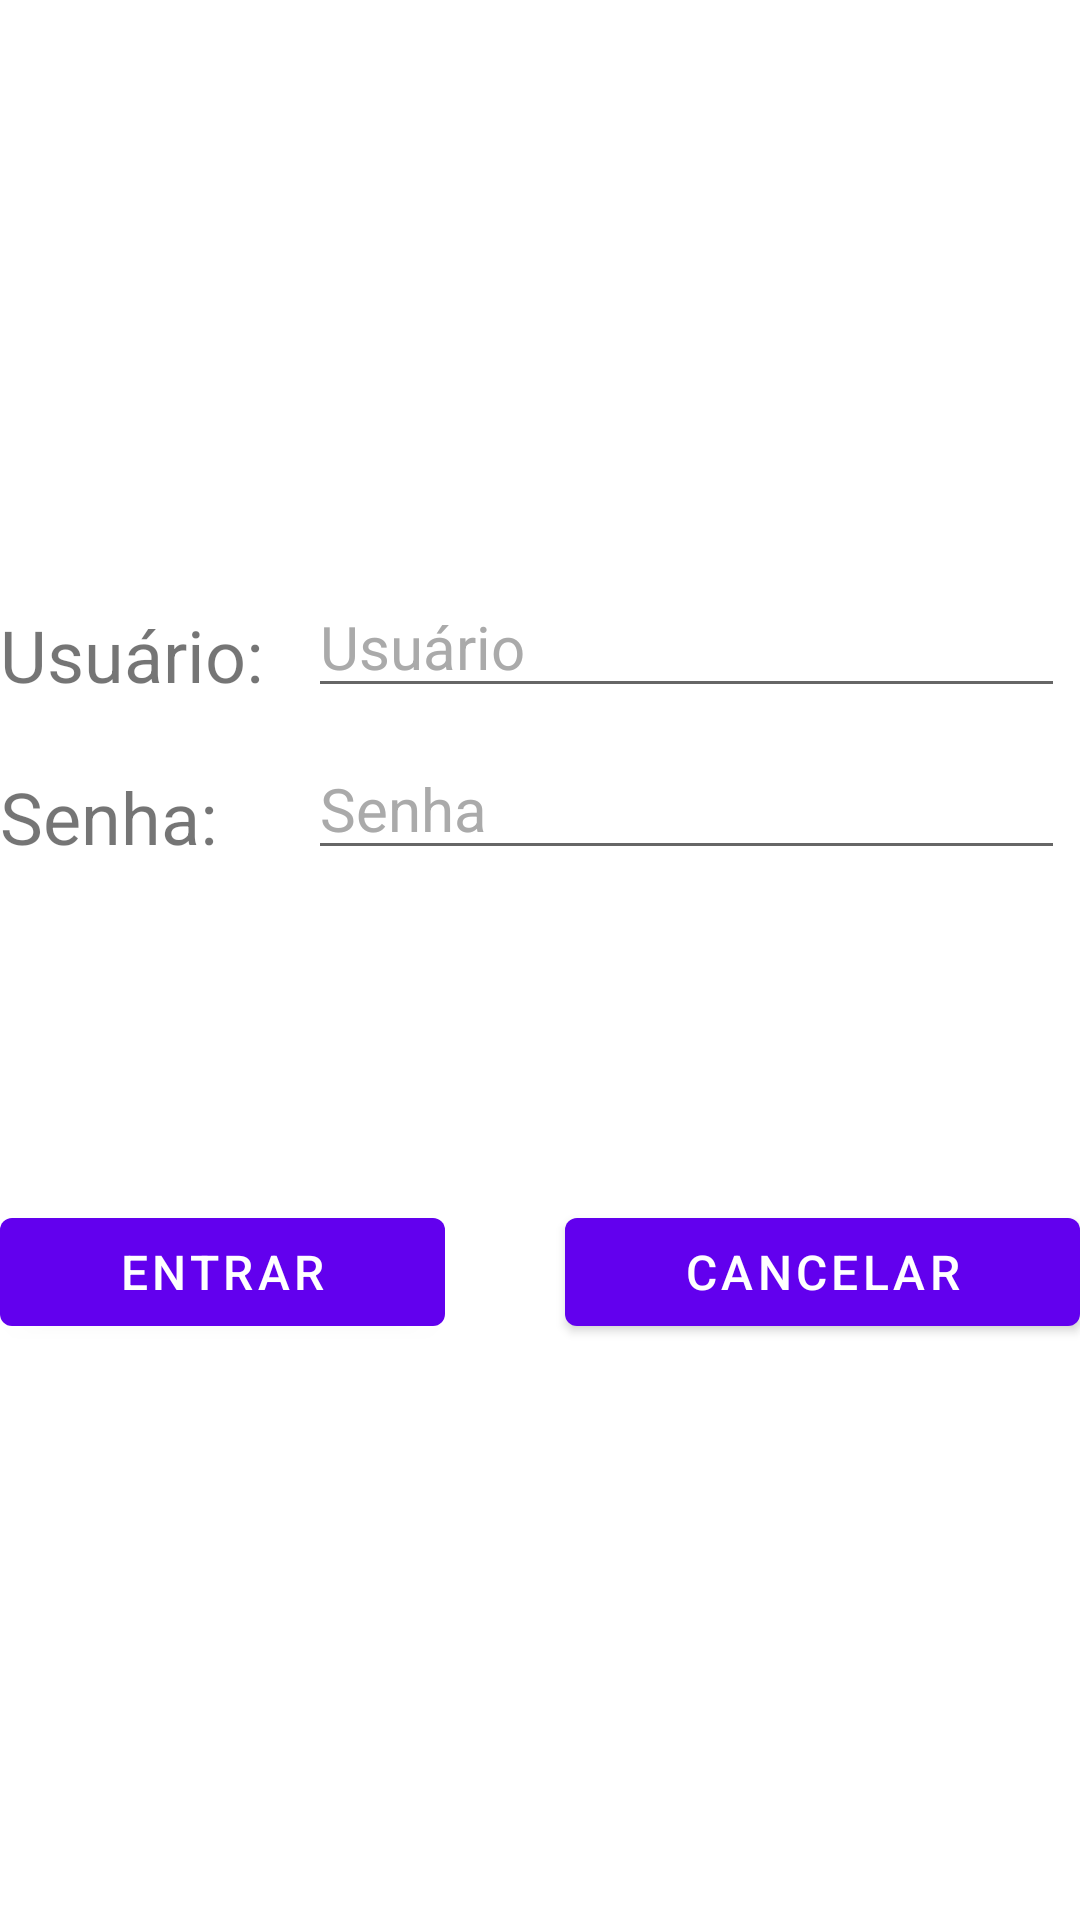

Write the Android layout XML for this screen, with the resource values it uses.
<!-- AndroidManifest.xml: application theme Theme.AtividadePraticaUnidade_1 -->
<!-- res/layout/activity_main.xml -->
<?xml version="1.0" encoding="utf-8"?>
<androidx.constraintlayout.widget.ConstraintLayout xmlns:android="http://schemas.android.com/apk/res/android"
    xmlns:app="http://schemas.android.com/apk/res-auto"
    xmlns:tools="http://schemas.android.com/tools"
    android:layout_width="match_parent"
    android:layout_height="match_parent"
    android:layout_margin="32dp"
    tools:context=".activity.MainActivity">

    <LinearLayout
        android:layout_width="0dp"
        android:layout_height="wrap_content"
        android:orientation="vertical"
        app:layout_constraintBottom_toBottomOf="parent"
        app:layout_constraintEnd_toEndOf="parent"
        app:layout_constraintStart_toStartOf="parent"
        app:layout_constraintTop_toTopOf="parent">

        <TableLayout
            android:id="@+id/tableLayout"
            android:layout_width="match_parent"
            android:layout_height="wrap_content">

            <TableRow
                android:layout_width="match_parent"
                android:layout_height="match_parent">

                <TextView
                    android:id="@+id/textView4"
                    android:layout_width="wrap_content"
                    android:layout_height="wrap_content"
                    android:layout_marginTop="10dp"
                    android:text="@string/usuario_texto"
                    android:textSize="24sp" />

                <EditText
                    android:id="@+id/usuario_login_EditText"
                    android:layout_width="wrap_content"
                    android:layout_height="wrap_content"
                    android:layout_gravity="right"
                    android:layout_margin="5dp"
                    android:layout_weight="1"
                    android:ems="10"
                    android:hint="@string/usuario_texto_hint"
                    android:inputType="textPersonName"
                    android:textColorHint="@color/light_gray"
                    android:textSize="20sp" />

            </TableRow>

            <TableRow
                android:layout_width="match_parent"
                android:layout_height="match_parent">

                <TextView
                    android:id="@+id/textView3"
                    android:layout_width="wrap_content"
                    android:layout_height="wrap_content"
                    android:layout_marginTop="10dp"
                    android:text="@string/senha_texto"
                    android:textSize="24sp" />

                <EditText
                    android:id="@+id/senha_login_EditText"
                    android:layout_width="wrap_content"
                    android:layout_height="wrap_content"
                    android:layout_gravity="right"
                    android:layout_margin="5dp"
                    android:layout_weight="1"
                    android:ems="10"
                    android:hint="@string/senha_texto_hint"
                    android:inputType="textPassword"
                    android:textColorHint="@color/light_gray"
                    android:textSize="20sp"
                    tools:ignore="SpeakableTextPresentCheck" />
            </TableRow>

        </TableLayout>

        <LinearLayout
            android:layout_width="match_parent"
            android:layout_height="match_parent"
            android:layout_marginTop="100dp"
            android:orientation="horizontal">

            <Button
                android:id="@+id/entrar_Button"
                android:layout_width="wrap_content"
                android:layout_height="wrap_content"
                android:layout_marginRight="20dp"
                android:layout_weight="1"
                android:onClick="login"
                android:text="@string/entrar_button"
                android:textSize="16sp" />

            <Button
                android:id="@+id/cancelar_login_button"
                android:layout_width="wrap_content"
                android:layout_height="wrap_content"
                android:layout_marginLeft="20dp"
                android:layout_weight="1"
                android:text="@string/cancelar_button"
                android:textSize="16sp" />
        </LinearLayout>
    </LinearLayout>
</androidx.constraintlayout.widget.ConstraintLayout>
<!-- resources referenced by this layout -->
<resources>
  <color name="light_gray">#FFAAAAAA</color>
  <string name="cancelar_button">Cancelar</string>
  <string name="entrar_button">Entrar</string>
  <string name="senha_texto">Senha:</string>
  <string name="senha_texto_hint">Senha</string>
  <string name="usuario_texto">Usuário:</string>
  <string name="usuario_texto_hint">Usuário</string>
  <style name="Theme.AtividadePraticaUnidade_1" parent="Theme.MaterialComponents.DayNight.DarkActionBar">
          
          <item name="colorPrimary">@color/purple_500</item>
          <item name="colorPrimaryVariant">@color/purple_700</item>
          <item name="colorOnPrimary">@color/white</item>
          
          <item name="colorSecondary">@color/teal_200</item>
          <item name="colorSecondaryVariant">@color/teal_700</item>
          <item name="colorOnSecondary">@color/black</item>
          
          <item name="android:statusBarColor" tools:targetApi="l">?attr/colorPrimaryVariant</item>
          
          <item name="android:windowCloseOnTouchOutside">false</item>
      </style>
  <color name="purple_500">#FF6200EE</color>
  <color name="purple_700">#FF3700B3</color>
  <color name="white">#FFFFFFFF</color>
  <color name="teal_200">#FF03DAC5</color>
  <color name="teal_700">#FF018786</color>
  <color name="black">#FF000000</color>
</resources>
